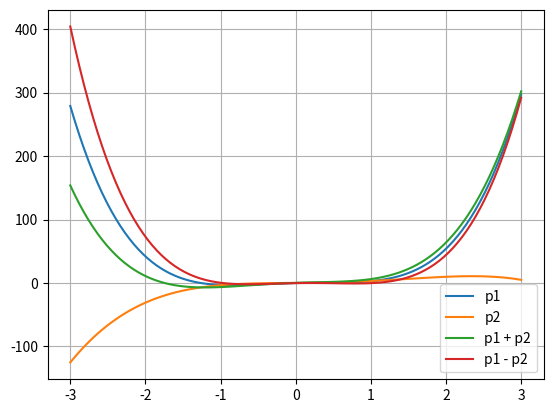

This chart was generated by the following Python code:
from itertools import zip_longest

import matplotlib.pyplot as plt
import numpy as np


class Polynomial:
    def __init__(self, *coefficients):
        self.coefficients = list(coefficients)

    def __call__(self, x):
        res = 0
        for coeff in self.coefficients:
            res = res * x + coeff
        return res

    def __add__(self, other):
        c1 = self.coefficients[::-1]
        c2 = other.coefficients[::-1]
        result = [sum(t) for t in zip_longest(c1, c2, fillvalue=0)]
        return Polynomial(*result[::-1])

    def __sub__(self, other):
        c1 = self.coefficients[::-1]
        c2 = other.coefficients[::-1]
        result = [t1 - t2 for t1, t2 in zip_longest(c1, c2, fillvalue=0)]
        return Polynomial(*result[::-1])


p1 = Polynomial(4, 0, -4, 3, 0)
p2 = Polynomial(-0.8, 2.3, 0.5, 1, 0.2)

p_sum = p1 + p2
p_diff = p1 - p2

X = np.linspace(-3, 3, 100)
plt.plot(X, p1(X), label="p1")
plt.plot(X, p2(X), label="p2")
plt.plot(X, p_sum(X), label="p1 + p2")
plt.plot(X, p_diff(X), label="p1 - p2")
plt.legend()
plt.grid()
plt.show()
